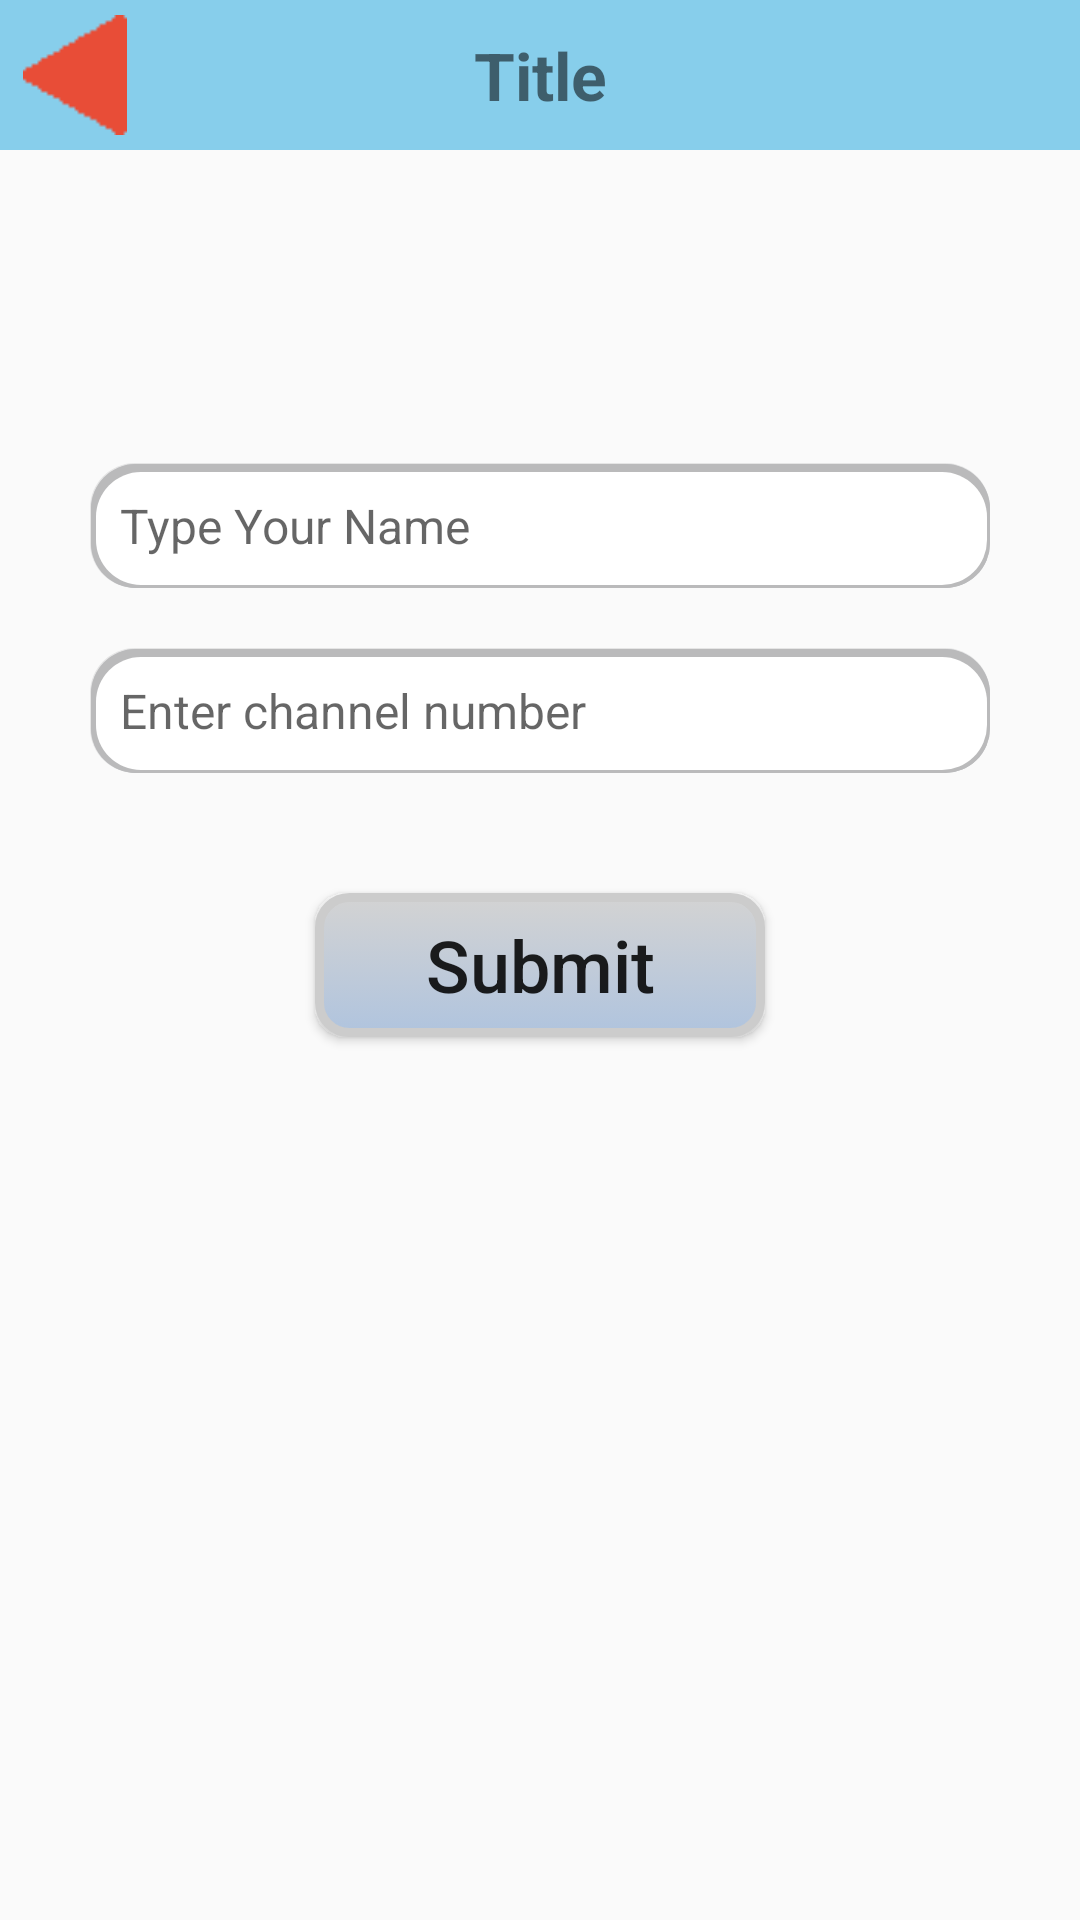

Android layout source for this screen:
<!-- AndroidManifest.xml: application theme AppTheme -->
<!-- res/layout/activity_create_channel.xml -->
<?xml version="1.0" encoding="utf-8"?>
<RelativeLayout xmlns:android="http://schemas.android.com/apk/res/android"
    android:orientation="vertical"
    android:layout_width="match_parent"
    android:layout_height="match_parent"
    android:gravity="center">

    <include layout="@layout/layout_title"/>

    <ScrollView
        android:layout_width="match_parent"
        android:layout_height="match_parent"
        android:layout_below="@+id/ll_title">

        <LinearLayout
            android:orientation="vertical"
            android:layout_width="match_parent"
            android:layout_height="match_parent"
            android:minHeight="400dp"
            android:gravity="center">

            <EditText
                android:id="@+id/et_my_name"
                android:layout_width="300dp"
                android:layout_height="wrap_content"
                android:layout_marginBottom="20dp"
                android:hint="@string/your_name"
                android:textSize="16sp"
                android:padding="10dp"
                android:gravity="center_vertical"
                android:background="@drawable/edit_text_background_gradient"/>

            <EditText
                android:id="@+id/et_channel_no"
                android:layout_width="300dp"
                android:layout_height="wrap_content"
                android:layout_marginBottom="20dp"
                android:hint="@string/enter_channel_no"
                android:textSize="16sp"
                android:padding="10dp"
                android:gravity="center_vertical"
                android:inputType="number"
                android:background="@drawable/edit_text_background_gradient"/>


            <Button
                android:id="@+id/btn_submit"
                android:layout_width="150dp"
                android:layout_height="wrap_content"
                android:layout_marginTop="20dp"
                android:textAllCaps="false"
                android:background="@drawable/btn_bg"
                android:textSize="24sp"
                android:text="@string/submit"/>

        </LinearLayout>
    </ScrollView>

    <RelativeLayout
        android:id="@+id/rl_loading_panel"
        android:layout_width="match_parent"
        android:layout_height="match_parent"
        android:background="@color/loading_panel_bg"
        android:visibility="gone">
        <ProgressBar
            android:id="@+id/progress_bar"
            style="?android:attr/progressBarStyleLarge"
            android:layout_width="wrap_content"
            android:layout_height="wrap_content"
            android:layout_centerHorizontal="true"
            android:layout_centerVertical="true"
            android:background="@android:color/transparent"/>
        <TextView
            android:layout_width="wrap_content"
            android:layout_height="wrap_content"
            android:layout_below="@+id/progress_bar"
            android:layout_centerHorizontal="true"
            android:textSize="20sp"
            android:textColor="@color/WhiteSmoke"
            android:text="@string/creating_channel_please_wait"/>
    </RelativeLayout>

</RelativeLayout>
<!-- res/layout/layout_title.xml (included above) -->
<?xml version="1.0" encoding="utf-8"?>
<LinearLayout xmlns:android="http://schemas.android.com/apk/res/android"
    android:id="@+id/ll_title"
    android:layout_width="match_parent"
    android:layout_height="50dp"
    android:orientation="horizontal"
    android:padding="5dp"
    android:background="@color/SkyBlue">

    <LinearLayout
        android:id="@+id/layout_back"
        android:layout_width="80dp"
        android:layout_height="wrap_content"
        android:layout_gravity="center_vertical|left"
        android:orientation="horizontal">

        <ImageView
            android:layout_width="40dp"
            android:layout_height="40dp"
            android:src="@drawable/ic_back" />
    </LinearLayout>

    <TextView
        android:id="@+id/tv_title_name"
        android:layout_width="0dp"
        android:layout_height="match_parent"
        android:layout_weight="1"
        android:gravity="center"
        android:text="Title"
        android:textSize="22sp"
        android:textStyle="bold" />

    <LinearLayout
        android:id="@+id/layout_map_icon"
        android:layout_width="80dp"
        android:layout_height="match_parent"
        android:orientation="vertical"
        android:gravity="right">
    </LinearLayout>

</LinearLayout>
<!-- resources referenced by this layout -->
<resources>
  <color name="SkyBlue">#87CEEB</color>
  <color name="WhiteSmoke">#F5F5F5</color>
  <color name="loading_panel_bg">#aa100d08</color>
  <!-- drawable btn_bg (drawable) -->
  <?xml version="1.0" encoding="utf-8"?>
  <selector xmlns:android="http://schemas.android.com/apk/res/android">
      <item android:state_pressed="false">
          <shape>
              <gradient android:angle="270" android:endColor="@color/LightSteelBlue" android:startColor="@color/LightGrey" />
              <stroke android:width="3dp" android:color="@color/grey" />
              <corners android:radius="10dp" />
          </shape>
      </item>
      <item android:state_pressed="true">
          <shape>
              <gradient android:angle="270" android:endColor="@color/orange1" android:startColor="@color/orange2" />
              <stroke android:width="3dp" android:color="@color/grey" />
              <corners android:radius="10dp" />
          </shape>
      </item>
      <item android:state_focused="true">
          <shape>
              <gradient android:angle="270" android:endColor="@color/orange2" android:startColor="@color/orange3" />
              <stroke android:width="3dp" android:color="@color/grey" />
              <corners android:radius="10dp" />
          </shape>
      </item>
  </selector>
  <!-- drawable edit_text_background_gradient (drawable) -->
  <layer-list xmlns:android="http://schemas.android.com/apk/res/android">
  
      <item >
          <shape android:shape="rectangle">
              <solid android:color="#E5E5E5" />
              <corners android:radius="15dp"/>
          </shape>
      </item>
  
      <item android:top="0.5dp" android:left="0.5dp">
          <shape android:shape="rectangle">
              <solid android:color="#C4C6CA" />
              <corners android:radius="15dp"/>
          </shape>
      </item>
  
      <item android:top="0.5dp" android:left="0.5dp">
          <shape android:shape="rectangle">
              <solid android:color="#BABABB" />
              <corners android:radius="15dp"/>
          </shape>
      </item>
  
      
      <item android:top="3dp" android:left="2dp" android:bottom="1dp" android:right="1dp">
          <shape android:shape="rectangle">
              <solid android:color="#FFFFFF" />
              <corners android:radius="15dp"/>
          </shape>
      </item>
  </layer-list>
  <!-- drawable ic_back: png bitmap (drawable, 3180 bytes) -->
  <string name="creating_channel_please_wait">Creating channel please wait</string>
  <string name="enter_channel_no">Enter channel number</string>
  <string name="submit">Submit</string>
  <string name="your_name">Type Your Name</string>
  <style name="AppTheme" parent="Theme.AppCompat.Light.DarkActionBar">
          
          <item name="colorPrimary">@color/colorPrimary</item>
          <item name="colorPrimaryDark">@color/colorPrimaryDark</item>
          <item name="colorAccent">@color/colorAccent</item>
      </style>
  <color name="LightSteelBlue">#B0C4DE</color>
  <color name="LightGrey">#D3D3D3</color>
  <color name="grey">#cccccc</color>
  <color name="orange1">#ff9900</color>
  <color name="orange2">#ff6600</color>
  <color name="orange3">#ff3300</color>
  <color name="colorPrimary">#3F51B5</color>
  <color name="colorPrimaryDark">#303F9F</color>
  <color name="colorAccent">#FF4081</color>
</resources>
